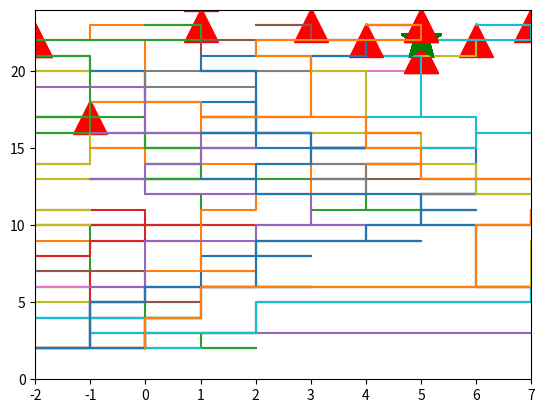

Write the Python code that produced this figure.
import numpy as np
import matplotlib.pyplot as plt

class agent():
    def __init__(self, m = 50, 
                 start_x = 0, start_y = 2,
                 target_x = 5, target_y = 22, 
                 possible_genes = ['up', 'right', 'left']):
        self.start_x, self.start_y = start_x, start_y
        self.x, self.y = self.start_x, self.start_y
        self.target_x, self.target_y = target_x, target_y
        self.pathx, self.pathy = [self.start_x], [self.start_y]

        self.possible_genes = possible_genes
        self.take_action = {'up': self.go_up,
                            'left': self.go_left,
                            'right': self.go_right}
        self.m = m
        self.create_genotype()
        self.phenotype()

    def go_up(self):
        self.y = self.y + 1
    
    def go_left(self):
        self.x = self.x - 1

    def go_right(self):
        self.x = self.x + 1

    def create_genotype(self):
        self.genome = np.random.choice(self.possible_genes, size = self.m)

    def set_gene(self, new_gene):
        ## self.genome = new_gene ---WRONG---
        self.genome = new_gene.copy()
        self.phenotype()
    
    def phenotype(self):
        self.pathx, self.pathy = [self.start_x], [self.start_y]
        self.x, self.y  = self.start_x, self.start_y 
        for gene in self.genome:
            self.take_action[gene]()
            
            self.pathx.append(self.x)
            self.pathy.append(self.y)
    
    def fitness(self):
        error_x = (self.target_x - self.pathx[-1])
        error_y = (self.target_y - self.pathy[-1])
        return 1/(1 + np.sqrt(error_x**2 + error_y**2))
    
    def draw(self, verbose = True):
        if verbose: 
            print(self.genome)
        plt.plot(self.target_x, self.target_y, 'g*', markersize=30)
        plt.plot(self.pathx[-1], self.pathy[-1], 'r^', markersize=25)
        plt.plot(self.pathx, self.pathy)
        plt.axis((-2,self.target_x+2,0,self.target_y+2))
        plt.grid()

class evolution():
    def __init__(self, N = 10, possible_genes = ['up', 'right', 'left']):
        self.N = N
        self.possible_genes = possible_genes
        
        self.population = [agent() for i in range(N)]
        self.fitness_values = [self.population[i].fitness() for i in range(N)]
        
        total_fitness = sum(self.fitness_values)
        self.reproduction_probabiliy = [val/total_fitness for val in self.fitness_values]
        
        self.best_agent = self.population[np.argmax(self.fitness_values)]
        
    def selection(self):
        parents = np.random.choice(self.N, size = 2, p = self.reproduction_probabiliy)
        return parents
    
    def crossover(self, parent0, parent1):
        cutoff = np.random.randint(len(parent0.genome))
        child= np.concatenate((parent0.genome[:cutoff],parent1.genome[cutoff:]))
        return child

    def mutation(self, child):
        mutation_point = np.random.randint(len(child.genome))
        child.genome[mutation_point] = np.random.choice(self.possible_genes)
        
    def create_offspring(self):
        parents = self.selection()
        P0, P1 = self.population[parents[0]], self.population[parents[1]]
        
        child_agent = agent()
        child_genome = self.crossover(parent0 = P0, parent1 = P1)
        child_agent.set_gene(child_genome)
        self.mutation(child_agent)
        child_agent.phenotype()
        
        return child_agent
    
    def create_new_population(self):
        new_population = [self.create_offspring() for i in range(self.N-1)] + [self.best_agent]
        self.population = new_population

        self.fitness_values = [self.population[i].fitness() for i in range(self.N)]
        total_fitness = sum(self.fitness_values)
        self.reproduction_probabiliy = [val/total_fitness for val in self.fitness_values]
        self.best_agent = self.population[np.argmax(self.fitness_values)]
    
    def evolve(self, G = 10):
        for i in range(G):
            self.create_new_population()
        return self.best_agent


world = evolution()
for a in world.population:
    a.draw(verbose = False)
plt.grid()

plt.show()

world.best_agent.draw()
plt.show()

world.evolve()
for a in world.population:
    a.draw(verbose = False)
plt.grid()

plt.show()
world.best_agent.draw()
plt.show()
